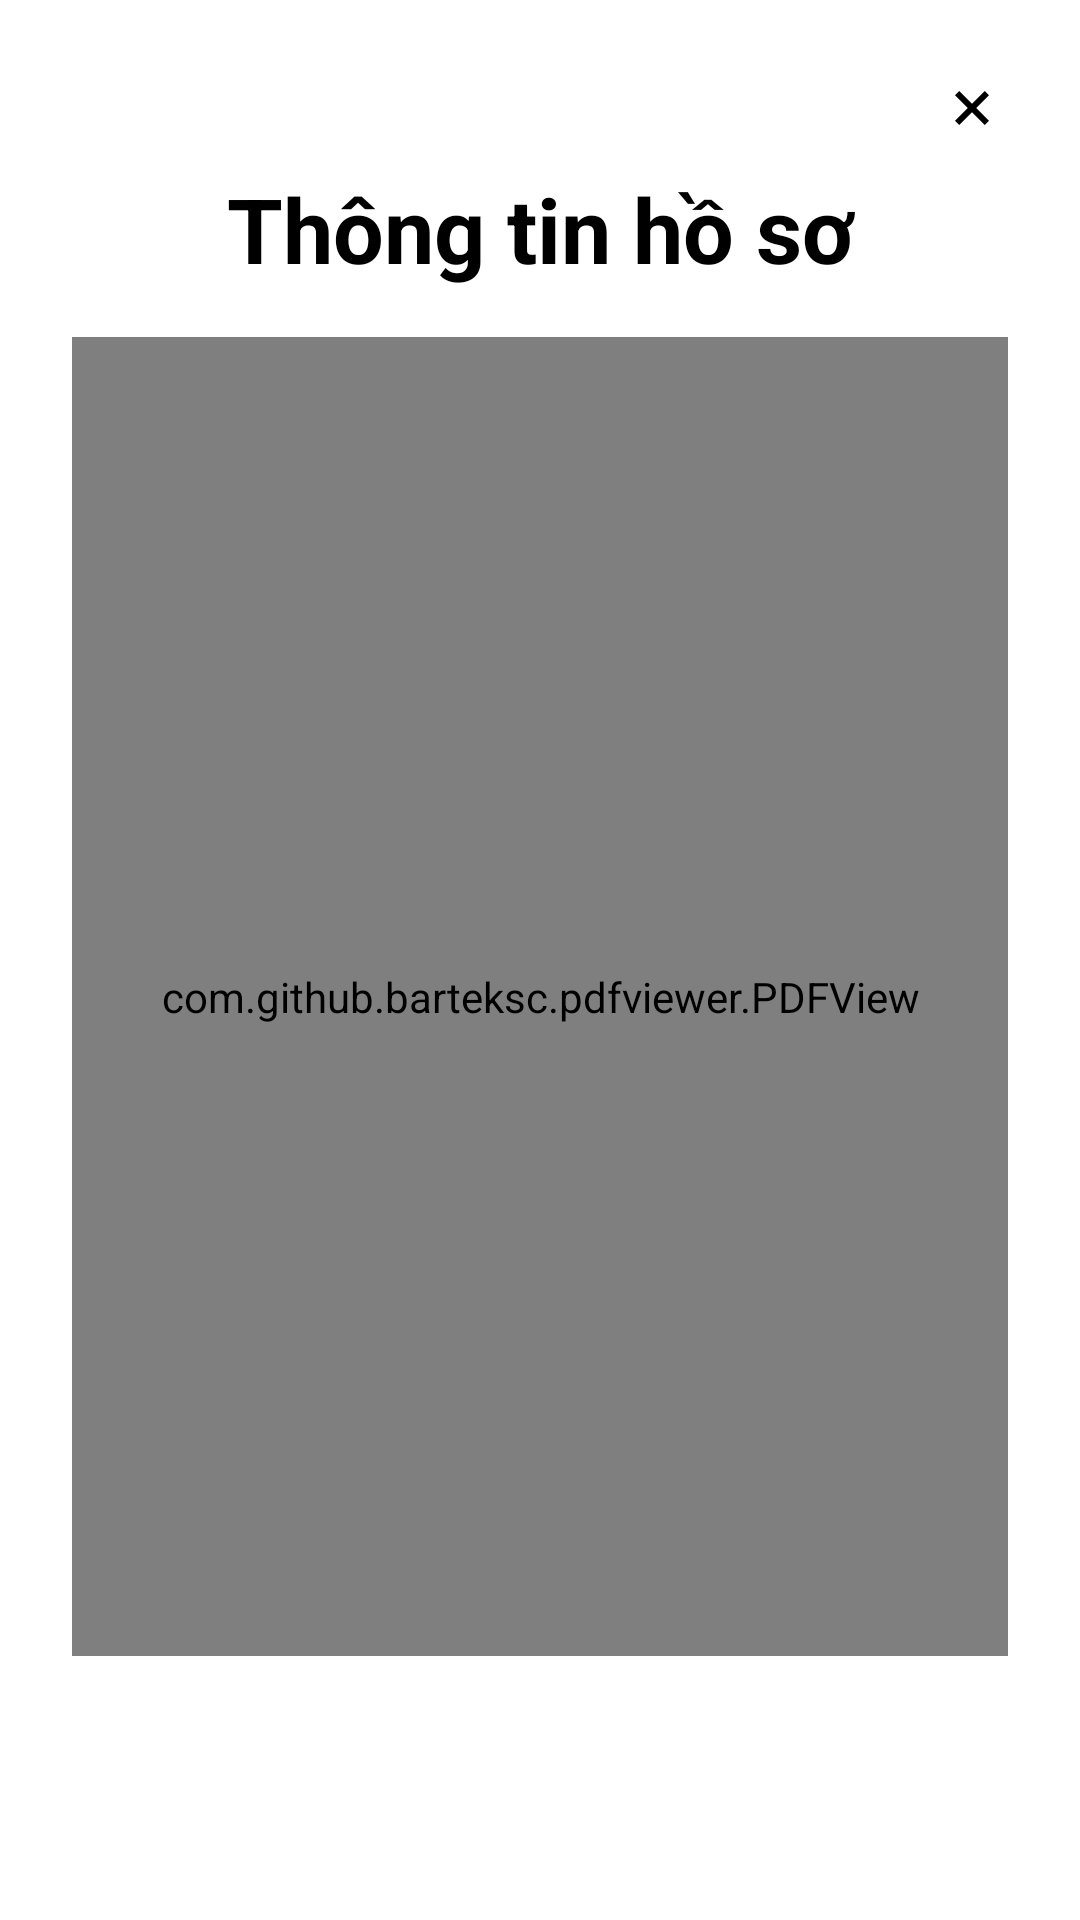

Write the Android layout XML for this screen, with the resource values it uses.
<!-- AndroidManifest.xml: application theme Theme.Viettel -->
<!-- res/layout/zoom_pdf_popup.xml -->
<?xml version="1.0" encoding="utf-8"?>
<androidx.constraintlayout.widget.ConstraintLayout
    xmlns:android="http://schemas.android.com/apk/res/android"
    xmlns:app="http://schemas.android.com/apk/res-auto"
    android:id="@+id/layout_zoom_pdf"
    android:layout_width="match_parent"
    android:layout_height="match_parent"
    android:background="@android:color/white"
    android:padding="24dp">

    
    <ImageButton
        android:id="@+id/btn_close_popup"
        android:layout_width="wrap_content"
        android:layout_height="wrap_content"
        android:background="@drawable/btn_exit"
        android:contentDescription="Đóng"
        app:layout_constraintTop_toTopOf="parent"
        app:layout_constraintEnd_toEndOf="parent" />

    
    <TextView
        android:id="@+id/tv_popup_title"
        android:layout_width="0dp"
        android:layout_height="wrap_content"
        android:text="Thông tin hồ sơ"
        android:textSize="30dp"
        android:textStyle="bold"
        android:textColor="@android:color/black"
        android:gravity="center_horizontal"
        app:layout_constraintTop_toBottomOf="@id/btn_close_popup"
        app:layout_constraintStart_toStartOf="parent"
        app:layout_constraintEnd_toEndOf="parent"
        android:layout_marginTop="8dp"/>

    
    <com.github.barteksc.pdfviewer.PDFView
        android:id="@+id/popup_pdf_view"
        android:layout_width="0dp"
        android:layout_height="0dp"
        app:layout_constraintTop_toBottomOf="@id/tv_popup_title"
        app:layout_constraintBottom_toTopOf="@id/btn_confirm"
        app:layout_constraintStart_toStartOf="parent"
        app:layout_constraintEnd_toEndOf="parent"
        android:layout_marginTop="16dp"
        android:layout_marginBottom="16dp" />

    
    <androidx.appcompat.widget.AppCompatButton
        android:id="@+id/btn_confirm"
        android:layout_width="wrap_content"
        android:layout_height="wrap_content"
        android:text="Đóng"
        android:textColor="@android:color/white"
        android:background="@drawable/rounded_button_red"
        android:textStyle="bold"
        android:minWidth="200dp"
        app:layout_constraintBottom_toBottomOf="parent"
        app:layout_constraintStart_toStartOf="parent"
        app:layout_constraintEnd_toEndOf="parent" />
</androidx.constraintlayout.widget.ConstraintLayout>
<!-- resources referenced by this layout -->
<resources>
  <!-- drawable btn_exit (drawable) -->
  <vector xmlns:android="http://schemas.android.com/apk/res/android"
      android:width="24dp"
      android:height="24dp"
      android:viewportWidth="24"
      android:viewportHeight="24">
  
      <group android:rotation="45" android:pivotX="12" android:pivotY="12">
          <path
              android:fillColor="#FF000000"
              android:pathData="M11,5h2v14h-2z" />
          <path
              android:fillColor="#FF000000"
              android:pathData="M5,11h14v2H5z" />
      </group>
  </vector>
  <style name="Theme.Viettel" parent="Theme.MaterialComponents.DayNight.NoActionBar">
  
      
          <item name="colorPrimary">@color/white</item>
          <item name="colorPrimaryVariant">@color/purple_700</item>
          <item name="colorOnPrimary">@color/white</item>
          
          <item name="colorSecondary">@color/teal_200</item>
          <item name="colorSecondaryVariant">@color/teal_700</item>
          <item name="colorOnSecondary">@color/black</item>
          
          <item name="android:statusBarColor">?attr/colorPrimaryVariant</item>
  
      </style>
  <color name="white">#FFFFFFFF</color>
  <color name="purple_700">#FF3700B3</color>
  <color name="teal_200">#FF03DAC5</color>
  <color name="teal_700">#FF018786</color>
  <color name="black">#FF000000</color>
</resources>
